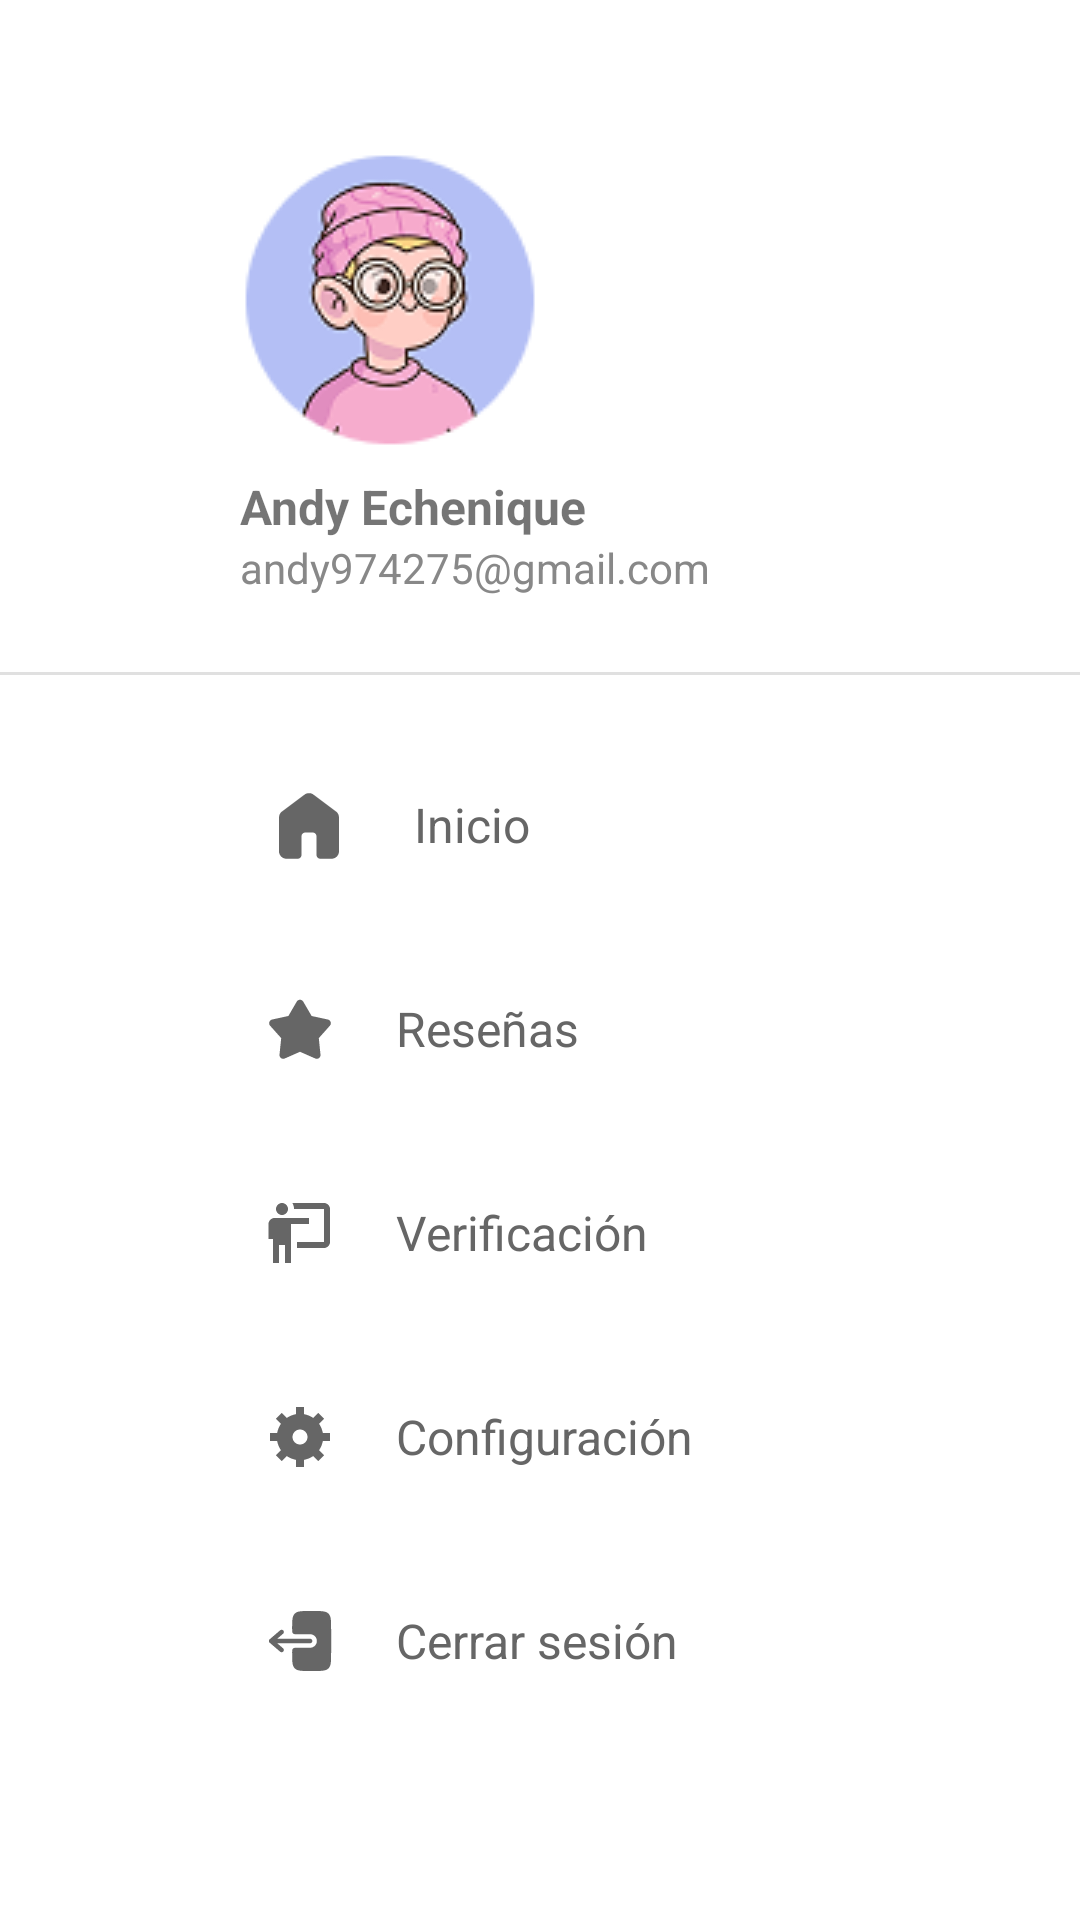

This screen was rendered from an Android layout file. Write that file and the resources it references.
<!-- AndroidManifest.xml: application theme Theme.Booky -->
<!-- res/layout/fragment_menu.xml -->
<?xml version="1.0" encoding="utf-8"?>
<ScrollView xmlns:android="http://schemas.android.com/apk/res/android"
    android:layout_width="317dp"
    android:layout_height="850dp"
    android:layout_gravity="center_vertical"
    android:background="@android:color/white">

    <LinearLayout
        android:orientation="vertical"
        android:layout_width="match_parent"
        android:layout_height="wrap_content"
        android:paddingTop="30dp">

        
        <LinearLayout
            android:layout_width="match_parent"
            android:layout_height="194dp"
            android:paddingTop="0dp"
            android:gravity="end">


            <LinearLayout
                android:layout_width="280dp"
                android:layout_height="180dp"
                android:orientation="vertical"
                android:gravity="center">
            <ImageView
                android:id="@+id/imgAvatar"
                android:layout_marginTop="20dp"
                android:layout_width="100dp"
                android:layout_height="100dp"
                android:layout_gravity="start"
                android:src="@drawable/ic_avatar_default"
                android:background="@drawable/circle_background"
                android:layout_marginBottom="8dp" />

            <TextView
                android:id="@+id/txtNombre"
                android:layout_width="wrap_content"
                android:layout_height="wrap_content"
                android:text="Andy Echenique"
                android:layout_gravity="start"
                android:textStyle="bold"
                android:textSize="16sp" />

            <TextView
                android:id="@+id/txtCorreo"
                android:layout_width="wrap_content"
                android:layout_height="30dp"
                android:layout_gravity="start"
                android:text="andy974275@gmail.com"
                android:textSize="14sp"
                android:textColor="#888888" />
            </LinearLayout>
        </LinearLayout>

        
        <View
            android:layout_width="match_parent"
            android:layout_height="1dp"
            android:background="#E0E0E0"
            android:layout_marginBottom="16dp"/>

        
        <LinearLayout
            android:id="@+id/opcionInicio"
            style="@style/MenuItemStyle">
            <ImageView
                android:layout_width="30dp"
                android:layout_height="30dp"
                android:src="@drawable/iconhome"/>
            <TextView
                android:layout_width="wrap_content"
                android:layout_height="wrap_content"
                android:text="Inicio"
                android:textColor="#666666"
                android:textSize="16dp"
                android:layout_marginStart="20dp"/>
        </LinearLayout>

        <LinearLayout
            android:id="@+id/opcionResenas"
            style="@style/MenuItemStyle">
            <ImageView
                android:layout_width="24dp"
                android:layout_height="24dp"
                android:src="@drawable/ic_star"/>
            <TextView
                android:layout_width="wrap_content"
                android:layout_height="wrap_content"
                android:text="Reseñas"
                android:textColor="#666666"
                android:textSize="16dp"
                android:layout_marginStart="20dp"/>
        </LinearLayout>

        <LinearLayout
            android:id="@+id/opcionVerificacion"
            style="@style/MenuItemStyle">
            <ImageView
                android:layout_width="24dp"
                android:layout_height="24dp"
                android:src="@drawable/ic_verification"/>
            <TextView
                android:layout_width="wrap_content"
                android:layout_height="wrap_content"
                android:text="Verificación"
                android:textSize="16dp"
                android:textColor="#666666"
                android:layout_marginStart="20dp"/>
        </LinearLayout>

        <LinearLayout
            android:id="@+id/opcionConfiguracion"
            style="@style/MenuItemStyle">
            <ImageView
                android:layout_width="24dp"
                android:layout_height="24dp"
                android:src="@drawable/ic_settings"/>
            <TextView
                android:layout_width="wrap_content"
                android:layout_height="wrap_content"
                android:text="Configuración"
                android:textSize="16dp"
                android:textColor="#666666"
                android:layout_marginStart="20dp"/>
        </LinearLayout>

        <LinearLayout
            android:id="@+id/opcionCerrarSesion"
            style="@style/MenuItemStyle">
            <ImageView
                android:layout_width="24dp"
                android:layout_height="24dp"
                android:src="@drawable/ic_logout"/>
            <TextView
                android:layout_width="wrap_content"
                android:layout_height="wrap_content"
                android:text="Cerrar sesión"
                android:textSize="16dp"
                android:textColor="#666666"
                android:layout_marginStart="20dp"/>
        </LinearLayout>
    </LinearLayout>
</ScrollView>
<!-- resources referenced by this layout -->
<resources>
  <!-- drawable ic_star (drawable) -->
  <vector xmlns:android="http://schemas.android.com/apk/res/android"
      android:width="24dp"
      android:height="24dp"
      android:viewportWidth="24"
      android:viewportHeight="24">
    <path
        android:pathData="M10.92,2.868C11.03,2.679 11.188,2.523 11.377,2.414C11.567,2.305 11.781,2.248 12,2.248C12.219,2.248 12.433,2.305 12.623,2.414C12.812,2.523 12.97,2.679 13.08,2.868L15.875,7.666L21.303,8.842C21.517,8.889 21.714,8.99 21.876,9.137C22.038,9.283 22.159,9.47 22.226,9.678C22.294,9.885 22.306,10.107 22.261,10.321C22.216,10.535 22.115,10.733 21.97,10.896L18.27,15.037L18.83,20.562C18.852,20.78 18.817,20.999 18.727,21.199C18.638,21.399 18.498,21.571 18.321,21.7C18.144,21.828 17.937,21.908 17.719,21.931C17.502,21.955 17.282,21.92 17.082,21.832L12,19.592L6.918,21.832C6.718,21.92 6.498,21.955 6.281,21.931C6.063,21.908 5.856,21.828 5.679,21.7C5.502,21.571 5.362,21.399 5.273,21.199C5.183,20.999 5.148,20.78 5.17,20.562L5.73,15.037L2.03,10.897C1.884,10.734 1.784,10.536 1.739,10.322C1.693,10.108 1.705,9.886 1.773,9.678C1.84,9.47 1.961,9.283 2.123,9.137C2.285,8.99 2.483,8.888 2.697,8.842L8.125,7.666L10.92,2.868Z"
        android:fillColor="#666666"/>
  </vector>
  <!-- drawable ic_verification (drawable) -->
  <vector xmlns:android="http://schemas.android.com/apk/res/android"
      android:width="24dp"
      android:height="24dp"
      android:viewportWidth="24"
      android:viewportHeight="24">
    <path
        android:pathData="M20,17C20.53,17 21.039,16.789 21.414,16.414C21.789,16.039 22,15.53 22,15V4C22,3.47 21.789,2.961 21.414,2.586C21.039,2.211 20.53,2 20,2H9.46C9.81,2.61 10,3.3 10,4H20V15H11V17M15,7V9H9V22H7V16H5V22H3V14H1.5V9C1.5,8.47 1.711,7.961 2.086,7.586C2.461,7.211 2.97,7 3.5,7H15ZM8,4C8,4.53 7.789,5.039 7.414,5.414C7.039,5.789 6.53,6 6,6C5.47,6 4.961,5.789 4.586,5.414C4.211,5.039 4,4.53 4,4C4,3.47 4.211,2.961 4.586,2.586C4.961,2.211 5.47,2 6,2C6.53,2 7.039,2.211 7.414,2.586C7.789,2.961 8,3.47 8,4Z"
        android:fillColor="#666666"/>
  </vector>
  <!-- drawable iconhome (drawable) -->
  <vector xmlns:android="http://schemas.android.com/apk/res/android"
      android:width="30dp"
      android:height="30dp"
      android:viewportWidth="30"
      android:viewportHeight="30">
    <path
        android:pathData="M5,23.75V12.5C5,12.104 5.089,11.729 5.266,11.375C5.444,11.021 5.688,10.729 6,10.5L13.5,4.875C13.938,4.542 14.438,4.375 15,4.375C15.563,4.375 16.063,4.542 16.5,4.875L24,10.5C24.313,10.729 24.558,11.021 24.735,11.375C24.913,11.729 25.001,12.104 25,12.5V23.75C25,24.438 24.755,25.026 24.265,25.516C23.775,26.006 23.187,26.251 22.5,26.25H18.75C18.396,26.25 18.099,26.13 17.86,25.89C17.621,25.65 17.501,25.353 17.5,25V18.75C17.5,18.396 17.38,18.099 17.14,17.86C16.9,17.621 16.603,17.501 16.25,17.5H13.75C13.396,17.5 13.099,17.62 12.86,17.86C12.621,18.1 12.501,18.397 12.5,18.75V25C12.5,25.354 12.38,25.651 12.14,25.891C11.9,26.131 11.603,26.251 11.25,26.25H7.5C6.813,26.25 6.224,26.005 5.735,25.516C5.246,25.027 5.001,24.438 5,23.75Z"
        android:fillColor="#666666"/>
  </vector>
  <style name="MenuItemStyle">
          <item name="android:layout_width">280dp</item>
          <item name="android:layout_height">68dp</item>
          <item name="android:orientation">horizontal</item>
          <item name="android:layout_gravity">end</item>
          <item name="android:gravity">center_vertical</item>
          <item name="android:paddingStart">8dp</item>
          <item name="android:background">?android:attr/selectableItemBackground</item>
          <item name="android:clickable">true</item>
          <item name="android:focusable">true</item>
      </style>
  <style name="Theme.Booky" parent="Theme.MaterialComponents.DayNight.NoActionBar">
          
          <item name="colorPrimary">@android:color/white</item>
          <item name="colorPrimaryVariant">@android:color/white</item>
          <item name="colorAccent">@android:color/black</item>
  
      </style>
</resources>
